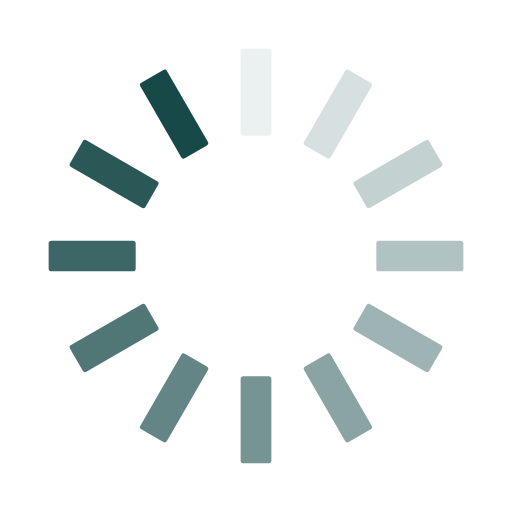
t = 0.00 s
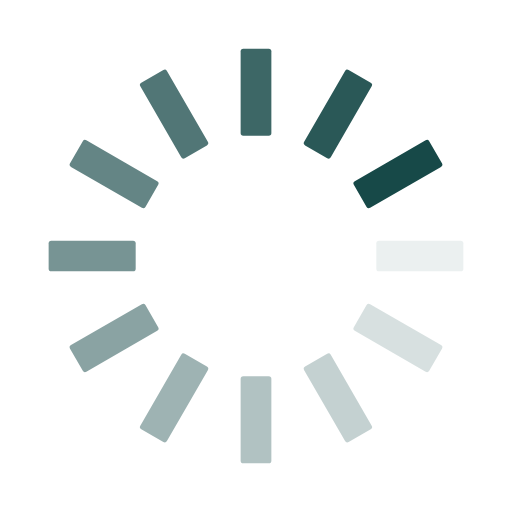
t = 0.25 s
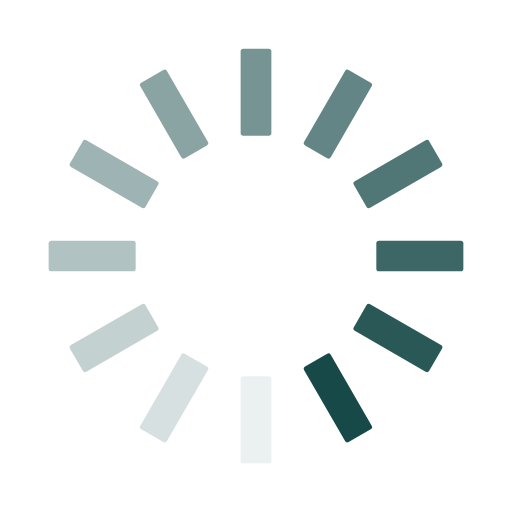
t = 0.50 s
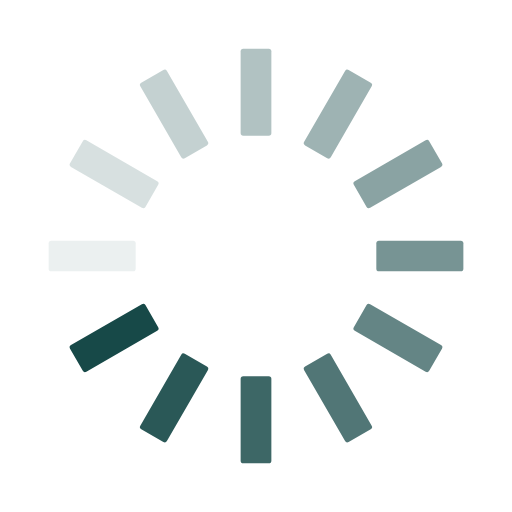
t = 0.75 s

The animated SVG that drew these frames (rendered in a browser with its animation timeline set to each time). Animation: 12 SMIL elements (animate=12); one cycle of 1.00 s, repeats indefinitely.

<?xml version="1.0" encoding="utf-8"?>
<svg xmlns="http://www.w3.org/2000/svg" xmlns:xlink="http://www.w3.org/1999/xlink" style="margin: auto; background: none; display: block; shape-rendering: auto;" width="40px" height="40px" viewBox="0 0 100 100" preserveAspectRatio="xMidYMid">
<g transform="rotate(0 50 50)">
  <rect x="47" y="9.5" rx="0.51" ry="0.51" width="6" height="17" fill="#174948">
    <animate attributeName="opacity" values="1;0" keyTimes="0;1" dur="1s" begin="-0.9166666666666666s" repeatCount="indefinite"></animate>
  </rect>
</g><g transform="rotate(30 50 50)">
  <rect x="47" y="9.5" rx="0.51" ry="0.51" width="6" height="17" fill="#174948">
    <animate attributeName="opacity" values="1;0" keyTimes="0;1" dur="1s" begin="-0.8333333333333334s" repeatCount="indefinite"></animate>
  </rect>
</g><g transform="rotate(60 50 50)">
  <rect x="47" y="9.5" rx="0.51" ry="0.51" width="6" height="17" fill="#174948">
    <animate attributeName="opacity" values="1;0" keyTimes="0;1" dur="1s" begin="-0.75s" repeatCount="indefinite"></animate>
  </rect>
</g><g transform="rotate(90 50 50)">
  <rect x="47" y="9.5" rx="0.51" ry="0.51" width="6" height="17" fill="#174948">
    <animate attributeName="opacity" values="1;0" keyTimes="0;1" dur="1s" begin="-0.6666666666666666s" repeatCount="indefinite"></animate>
  </rect>
</g><g transform="rotate(120 50 50)">
  <rect x="47" y="9.5" rx="0.51" ry="0.51" width="6" height="17" fill="#174948">
    <animate attributeName="opacity" values="1;0" keyTimes="0;1" dur="1s" begin="-0.5833333333333334s" repeatCount="indefinite"></animate>
  </rect>
</g><g transform="rotate(150 50 50)">
  <rect x="47" y="9.5" rx="0.51" ry="0.51" width="6" height="17" fill="#174948">
    <animate attributeName="opacity" values="1;0" keyTimes="0;1" dur="1s" begin="-0.5s" repeatCount="indefinite"></animate>
  </rect>
</g><g transform="rotate(180 50 50)">
  <rect x="47" y="9.5" rx="0.51" ry="0.51" width="6" height="17" fill="#174948">
    <animate attributeName="opacity" values="1;0" keyTimes="0;1" dur="1s" begin="-0.4166666666666667s" repeatCount="indefinite"></animate>
  </rect>
</g><g transform="rotate(210 50 50)">
  <rect x="47" y="9.5" rx="0.51" ry="0.51" width="6" height="17" fill="#174948">
    <animate attributeName="opacity" values="1;0" keyTimes="0;1" dur="1s" begin="-0.3333333333333333s" repeatCount="indefinite"></animate>
  </rect>
</g><g transform="rotate(240 50 50)">
  <rect x="47" y="9.5" rx="0.51" ry="0.51" width="6" height="17" fill="#174948">
    <animate attributeName="opacity" values="1;0" keyTimes="0;1" dur="1s" begin="-0.25s" repeatCount="indefinite"></animate>
  </rect>
</g><g transform="rotate(270 50 50)">
  <rect x="47" y="9.5" rx="0.51" ry="0.51" width="6" height="17" fill="#174948">
    <animate attributeName="opacity" values="1;0" keyTimes="0;1" dur="1s" begin="-0.16666666666666666s" repeatCount="indefinite"></animate>
  </rect>
</g><g transform="rotate(300 50 50)">
  <rect x="47" y="9.5" rx="0.51" ry="0.51" width="6" height="17" fill="#174948">
    <animate attributeName="opacity" values="1;0" keyTimes="0;1" dur="1s" begin="-0.08333333333333333s" repeatCount="indefinite"></animate>
  </rect>
</g><g transform="rotate(330 50 50)">
  <rect x="47" y="9.5" rx="0.51" ry="0.51" width="6" height="17" fill="#174948">
    <animate attributeName="opacity" values="1;0" keyTimes="0;1" dur="1s" begin="0s" repeatCount="indefinite"></animate>
  </rect>
</g>
<!-- [ldio] generated by https://loading.io/ --></svg>
